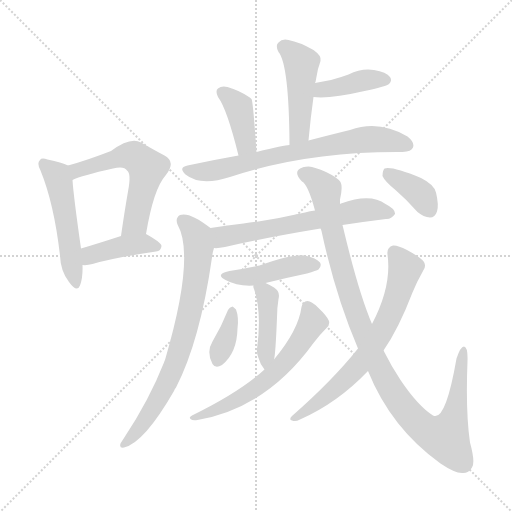
t = 0.00 s
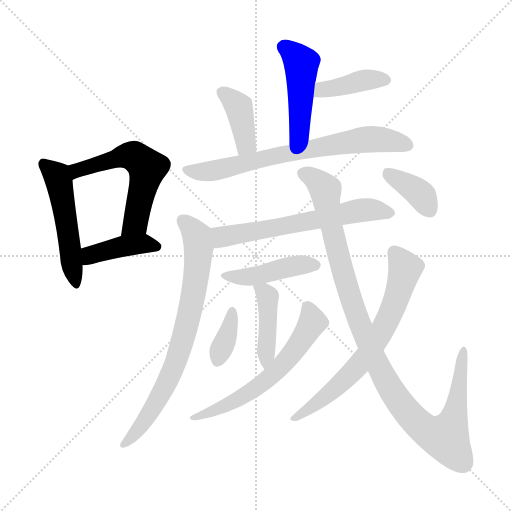
t = 2.22 s
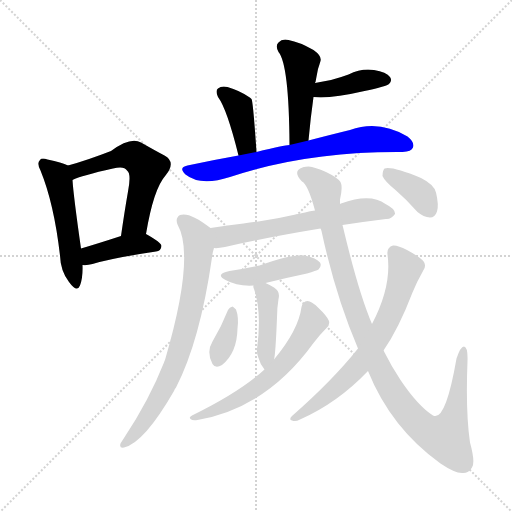
t = 4.44 s
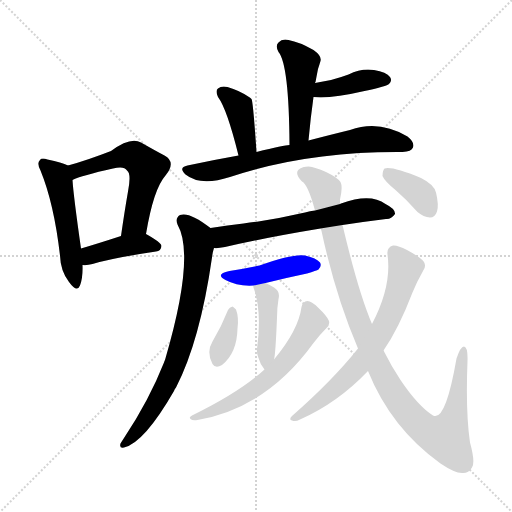
t = 6.67 s
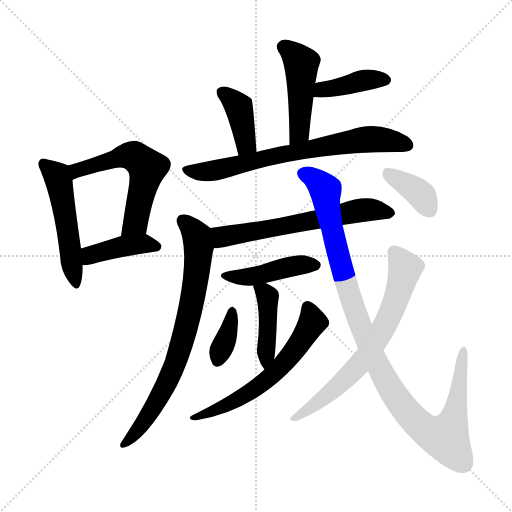
t = 8.89 s
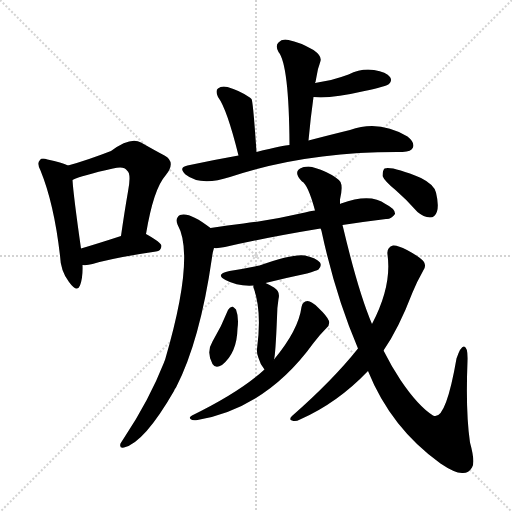
t = 11.11 s

The animated SVG that drew these frames (rendered in a browser with its animation timeline set to each time). Animation: 16 CSS @keyframes rules; one cycle of 11.11 s.

<svg version="1.1" viewBox="0 0 1024 1024" xmlns="http://www.w3.org/2000/svg">
  <g stroke="lightgray" stroke-dasharray="1,1" stroke-width="1" transform="scale(4, 4)">
    <line x1="0" y1="0" x2="256" y2="256"></line>
    <line x1="256" y1="0" x2="0" y2="256"></line>
    <line x1="128" y1="0" x2="128" y2="256"></line>
    <line x1="0" y1="128" x2="256" y2="128"></line>
  </g>
<g transform="scale(1, -1) translate(0, -900)">
   <style type="text/css">
    @keyframes keyframes0 {
      from {
       stroke: blue;
       stroke-dashoffset: 507;
       stroke-width: 128;
       }
       62% {
       animation-timing-function: step-end;
       stroke: blue;
       stroke-dashoffset: 0;
       stroke-width: 128;
       }
       to {
       stroke: black;
       stroke-width: 1024;
       }
       }
       #make-me-a-hanzi-animation-0 {
         animation: keyframes0 0.662598s both;
         animation-delay: 0.000000s;
         animation-timing-function: linear;
       }
    @keyframes keyframes1 {
      from {
       stroke: blue;
       stroke-dashoffset: 564;
       stroke-width: 128;
       }
       65% {
       animation-timing-function: step-end;
       stroke: blue;
       stroke-dashoffset: 0;
       stroke-width: 128;
       }
       to {
       stroke: black;
       stroke-width: 1024;
       }
       }
       #make-me-a-hanzi-animation-1 {
         animation: keyframes1 0.708984s both;
         animation-delay: 0.662598s;
         animation-timing-function: linear;
       }
    @keyframes keyframes2 {
      from {
       stroke: blue;
       stroke-dashoffset: 410;
       stroke-width: 128;
       }
       57% {
       animation-timing-function: step-end;
       stroke: blue;
       stroke-dashoffset: 0;
       stroke-width: 128;
       }
       to {
       stroke: black;
       stroke-width: 1024;
       }
       }
       #make-me-a-hanzi-animation-2 {
         animation: keyframes2 0.583659s both;
         animation-delay: 1.371582s;
         animation-timing-function: linear;
       }
    @keyframes keyframes3 {
      from {
       stroke: blue;
       stroke-dashoffset: 462;
       stroke-width: 128;
       }
       60% {
       animation-timing-function: step-end;
       stroke: blue;
       stroke-dashoffset: 0;
       stroke-width: 128;
       }
       to {
       stroke: black;
       stroke-width: 1024;
       }
       }
       #make-me-a-hanzi-animation-3 {
         animation: keyframes3 0.625977s both;
         animation-delay: 1.955241s;
         animation-timing-function: linear;
       }
    @keyframes keyframes4 {
      from {
       stroke: blue;
       stroke-dashoffset: 399;
       stroke-width: 128;
       }
       56% {
       animation-timing-function: step-end;
       stroke: blue;
       stroke-dashoffset: 0;
       stroke-width: 128;
       }
       to {
       stroke: black;
       stroke-width: 1024;
       }
       }
       #make-me-a-hanzi-animation-4 {
         animation: keyframes4 0.574707s both;
         animation-delay: 2.581217s;
         animation-timing-function: linear;
       }
    @keyframes keyframes5 {
      from {
       stroke: blue;
       stroke-dashoffset: 390;
       stroke-width: 128;
       }
       56% {
       animation-timing-function: step-end;
       stroke: blue;
       stroke-dashoffset: 0;
       stroke-width: 128;
       }
       to {
       stroke: black;
       stroke-width: 1024;
       }
       }
       #make-me-a-hanzi-animation-5 {
         animation: keyframes5 0.567383s both;
         animation-delay: 3.155924s;
         animation-timing-function: linear;
       }
    @keyframes keyframes6 {
      from {
       stroke: blue;
       stroke-dashoffset: 707;
       stroke-width: 128;
       }
       70% {
       animation-timing-function: step-end;
       stroke: blue;
       stroke-dashoffset: 0;
       stroke-width: 128;
       }
       to {
       stroke: black;
       stroke-width: 1024;
       }
       }
       #make-me-a-hanzi-animation-6 {
         animation: keyframes6 0.825358s both;
         animation-delay: 3.723307s;
         animation-timing-function: linear;
       }
    @keyframes keyframes7 {
      from {
       stroke: blue;
       stroke-dashoffset: 615;
       stroke-width: 128;
       }
       67% {
       animation-timing-function: step-end;
       stroke: blue;
       stroke-dashoffset: 0;
       stroke-width: 128;
       }
       to {
       stroke: black;
       stroke-width: 1024;
       }
       }
       #make-me-a-hanzi-animation-7 {
         animation: keyframes7 0.750488s both;
         animation-delay: 4.548665s;
         animation-timing-function: linear;
       }
    @keyframes keyframes8 {
      from {
       stroke: blue;
       stroke-dashoffset: 748;
       stroke-width: 128;
       }
       71% {
       animation-timing-function: step-end;
       stroke: blue;
       stroke-dashoffset: 0;
       stroke-width: 128;
       }
       to {
       stroke: black;
       stroke-width: 1024;
       }
       }
       #make-me-a-hanzi-animation-8 {
         animation: keyframes8 0.858724s both;
         animation-delay: 5.299154s;
         animation-timing-function: linear;
       }
    @keyframes keyframes9 {
      from {
       stroke: blue;
       stroke-dashoffset: 437;
       stroke-width: 128;
       }
       59% {
       animation-timing-function: step-end;
       stroke: blue;
       stroke-dashoffset: 0;
       stroke-width: 128;
       }
       to {
       stroke: black;
       stroke-width: 1024;
       }
       }
       #make-me-a-hanzi-animation-9 {
         animation: keyframes9 0.605632s both;
         animation-delay: 6.157878s;
         animation-timing-function: linear;
       }
    @keyframes keyframes10 {
      from {
       stroke: blue;
       stroke-dashoffset: 421;
       stroke-width: 128;
       }
       58% {
       animation-timing-function: step-end;
       stroke: blue;
       stroke-dashoffset: 0;
       stroke-width: 128;
       }
       to {
       stroke: black;
       stroke-width: 1024;
       }
       }
       #make-me-a-hanzi-animation-10 {
         animation: keyframes10 0.592611s both;
         animation-delay: 6.763509s;
         animation-timing-function: linear;
       }
    @keyframes keyframes11 {
      from {
       stroke: blue;
       stroke-dashoffset: 362;
       stroke-width: 128;
       }
       54% {
       animation-timing-function: step-end;
       stroke: blue;
       stroke-dashoffset: 0;
       stroke-width: 128;
       }
       to {
       stroke: black;
       stroke-width: 1024;
       }
       }
       #make-me-a-hanzi-animation-11 {
         animation: keyframes11 0.544596s both;
         animation-delay: 7.356120s;
         animation-timing-function: linear;
       }
    @keyframes keyframes12 {
      from {
       stroke: blue;
       stroke-dashoffset: 603;
       stroke-width: 128;
       }
       66% {
       animation-timing-function: step-end;
       stroke: blue;
       stroke-dashoffset: 0;
       stroke-width: 128;
       }
       to {
       stroke: black;
       stroke-width: 1024;
       }
       }
       #make-me-a-hanzi-animation-12 {
         animation: keyframes12 0.740723s both;
         animation-delay: 7.900716s;
         animation-timing-function: linear;
       }
    @keyframes keyframes13 {
      from {
       stroke: blue;
       stroke-dashoffset: 1062;
       stroke-width: 128;
       }
       78% {
       animation-timing-function: step-end;
       stroke: blue;
       stroke-dashoffset: 0;
       stroke-width: 128;
       }
       to {
       stroke: black;
       stroke-width: 1024;
       }
       }
       #make-me-a-hanzi-animation-13 {
         animation: keyframes13 1.114258s both;
         animation-delay: 8.641439s;
         animation-timing-function: linear;
       }
    @keyframes keyframes14 {
      from {
       stroke: blue;
       stroke-dashoffset: 678;
       stroke-width: 128;
       }
       69% {
       animation-timing-function: step-end;
       stroke: blue;
       stroke-dashoffset: 0;
       stroke-width: 128;
       }
       to {
       stroke: black;
       stroke-width: 1024;
       }
       }
       #make-me-a-hanzi-animation-14 {
         animation: keyframes14 0.801758s both;
         animation-delay: 9.755697s;
         animation-timing-function: linear;
       }
    @keyframes keyframes15 {
      from {
       stroke: blue;
       stroke-dashoffset: 372;
       stroke-width: 128;
       }
       55% {
       animation-timing-function: step-end;
       stroke: blue;
       stroke-dashoffset: 0;
       stroke-width: 128;
       }
       to {
       stroke: black;
       stroke-width: 1024;
       }
       }
       #make-me-a-hanzi-animation-15 {
         animation: keyframes15 0.552734s both;
         animation-delay: 10.557454s;
         animation-timing-function: linear;
       }
</style>
<path d="M 136.0 569.0 Q 124.0 575.0 95.0 581.0 Q 83.0 585.0 80.0 580.0 Q 73.0 574.0 81.0 559.0 Q 108.0 493.0 120.0 389.0 Q 121.0 358.0 138.0 336.0 Q 154.0 314.0 160.0 329.0 Q 166.0 344.0 165.0 370.0 L 162.0 403.0 Q 147.0 508.0 145.0 540.0 C 143.0 566.0 143.0 566.0 136.0 569.0 Z" fill="lightgray"></path> 
<path d="M 292.0 432.0 Q 307.0 522.0 331.0 549.0 Q 353.0 576.0 329.0 589.0 Q 310.0 599.0 282.0 615.0 Q 261.0 627.0 222.0 598.0 Q 173.0 579.0 136.0 569.0 C 107.0 561.0 117.0 528.0 145.0 540.0 Q 163.0 549.0 226.0 563.0 Q 248.0 569.0 254.0 559.0 Q 263.0 553.0 256.0 517.0 Q 249.0 477.0 242.0 428.0 C 238.0 398.0 287.0 402.0 292.0 432.0 Z" fill="lightgray"></path> 
<path d="M 165.0 370.0 Q 174.0 369.0 185.0 372.0 Q 225.0 384.0 312.0 397.0 Q 322.0 398.0 323.0 408.0 Q 323.0 415.0 292.0 432.0 C 278.0 440.0 271.0 437.0 242.0 428.0 Q 196.0 413.0 162.0 403.0 C 133.0 394.0 135.0 371.0 165.0 370.0 Z" fill="lightgray"></path> 
<path d="M 617.0 619.0 Q 621.0 664.0 627.0 706.0 L 630.0 734.0 Q 630.0 735.0 631.0 736.0 Q 634.0 752.0 636.0 762.0 Q 639.0 771.0 641.0 778.0 Q 644.0 788.0 627.0 800.0 Q 599.0 816.0 577.0 820.0 Q 564.0 823.0 557.0 815.0 Q 550.0 809.0 557.0 796.0 Q 578.0 771.0 579.0 610.0 C 579.0 580.0 614.0 589.0 617.0 619.0 Z" fill="lightgray"></path> 
<path d="M 627.0 706.0 Q 660.0 702.0 729.0 718.0 Q 771.0 727.0 778.0 732.0 Q 785.0 739.0 780.0 746.0 Q 773.0 756.0 748.0 760.0 Q 723.0 764.0 697.0 751.0 Q 681.0 745.0 662.0 740.0 L 630.0 734.0 C 601.0 728.0 597.0 709.0 627.0 706.0 Z" fill="lightgray"></path> 
<path d="M 513.0 596.0 Q 506.0 699.0 503.0 702.0 Q 500.0 705.0 498.0 706.0 Q 479.0 719.0 455.0 726.0 Q 443.0 729.0 436.0 723.0 Q 430.0 719.0 436.0 706.0 Q 454.0 682.0 477.0 589.0 C 484.0 560.0 515.0 566.0 513.0 596.0 Z" fill="lightgray"></path> 
<path d="M 477.0 589.0 Q 426.0 580.0 375.0 569.0 Q 356.0 565.0 371.0 551.0 Q 401.0 527.0 460.0 546.0 Q 613.0 597.0 801.0 596.0 Q 802.0 596.0 805.0 596.0 Q 823.0 597.0 826.0 605.0 Q 830.0 615.0 815.0 627.0 Q 758.0 661.0 700.0 640.0 Q 663.0 631.0 617.0 619.0 L 579.0 610.0 Q 569.0 610.0 513.0 596.0 L 477.0 589.0 Z" fill="lightgray"></path> 
<path d="M 685.0 450.0 Q 731.0 457.0 772.0 462.0 Q 782.0 461.0 790.0 472.0 Q 791.0 482.0 771.0 492.0 Q 741.0 514.0 682.0 493.0 Q 681.0 493.0 680.0 492.0 L 630.0 479.0 Q 620.0 478.0 610.0 475.0 Q 546.0 460.0 487.0 453.0 Q 456.0 450.0 421.0 444.0 C 391.0 439.0 398.0 403.0 428.0 404.0 Q 435.0 403.0 450.0 406.0 Q 532.0 425.0 641.0 443.0 L 685.0 450.0 Z" fill="lightgray"></path> 
<path d="M 421.0 444.0 Q 379.0 477.0 360.0 470.0 Q 350.0 464.0 355.0 451.0 Q 391.0 388.0 330.0 180.0 Q 329.0 179.0 328.0 175.0 Q 298.0 99.0 248.0 24.0 Q 244.0 18.0 241.0 13.0 Q 238.0 3.0 248.0 5.0 Q 288.0 14.0 348.0 118.0 Q 349.0 122.0 352.0 125.0 Q 400.0 218.0 424.0 385.0 Q 425.0 395.0 428.0 404.0 C 435.0 433.0 435.0 434.0 421.0 444.0 Z" fill="lightgray"></path> 
<path d="M 531.0 334.0 Q 571.0 344.0 614.0 353.0 Q 633.0 359.0 637.0 361.0 Q 644.0 368.0 640.0 375.0 Q 633.0 384.0 610.0 389.0 Q 586.0 393.0 519.0 369.0 Q 492.0 363.0 459.0 358.0 Q 429.0 352.0 451.0 340.0 Q 475.0 327.0 507.0 329.0 L 531.0 334.0 Z" fill="lightgray"></path> 
<path d="M 548.0 181.0 Q 551.0 190.0 554.0 265.0 Q 554.0 284.0 557.0 302.0 Q 561.0 317.0 548.0 325.0 Q 539.0 331.0 531.0 334.0 C 506.0 345.0 506.0 345.0 507.0 329.0 Q 506.0 326.0 508.0 322.0 Q 524.0 276.0 514.0 202.0 Q 513.0 193.0 517.0 184.0 Q 520.0 172.0 529.0 161.0 C 541.0 145.0 542.0 152.0 548.0 181.0 Z" fill="lightgray"></path> 
<path d="M 456.0 280.0 Q 443.0 247.0 425.0 217.0 Q 412.0 196.0 425.0 172.0 Q 431.0 162.0 444.0 170.0 Q 474.0 194.0 475.0 243.0 Q 478.0 265.0 472.0 281.0 Q 468.0 285.0 465.0 287.0 Q 459.0 286.0 456.0 280.0 Z" fill="lightgray"></path> 
<path d="M 529.0 161.0 Q 480.0 116.0 384.0 69.0 Q 377.0 65.0 381.0 62.0 Q 385.0 58.0 395.0 60.0 Q 533.0 84.0 627.0 214.0 Q 639.0 230.0 653.0 244.0 Q 660.0 250.0 658.0 258.0 Q 655.0 267.0 636.0 285.0 Q 623.0 298.0 615.0 298.0 Q 605.0 297.0 603.0 286.0 Q 597.0 240.0 548.0 181.0 L 529.0 161.0 Z" fill="lightgray"></path> 
<path d="M 736.0 158.0 Q 782.0 44.0 881.0 -27.0 Q 909.0 -46.0 924.0 -46.0 Q 937.0 -47.0 944.0 -35.0 Q 951.0 -25.0 940.0 15.0 Q 931.0 76.0 935.0 178.0 Q 936.0 206.0 928.0 207.0 Q 921.0 207.0 913.0 183.0 Q 891.0 56.0 866.0 69.0 Q 836.0 88.0 801.0 140.0 Q 783.0 167.0 767.0 199.0 L 744.0 252.0 Q 717.0 315.0 686.0 446.0 Q 685.0 449.0 685.0 450.0 L 680.0 492.0 Q 680.0 496.0 680.0 501.0 Q 686.0 526.0 681.0 536.0 Q 675.0 545.0 652.0 556.0 Q 630.0 566.0 617.0 567.0 Q 605.0 566.0 605.0 565.0 Q 584.0 558.0 604.0 537.0 Q 616.0 531.0 630.0 479.0 L 641.0 443.0 Q 642.0 442.0 643.0 438.0 Q 671.0 308.0 716.0 203.0 L 736.0 158.0 Z" fill="lightgray"></path> 
<path d="M 716.0 203.0 Q 665.0 139.0 584.0 68.0 Q 577.0 61.0 584.0 59.0 Q 591.0 56.0 600.0 61.0 Q 675.0 94.0 736.0 158.0 L 767.0 199.0 Q 797.0 242.0 825.0 315.0 Q 834.0 337.0 846.0 358.0 Q 853.0 367.0 848.0 376.0 Q 842.0 385.0 814.0 400.0 Q 795.0 410.0 786.0 409.0 Q 773.0 405.0 775.0 391.0 Q 784.0 328.0 744.0 252.0 L 716.0 203.0 Z" fill="lightgray"></path> 
<path d="M 791.0 520.0 Q 813.0 501.0 835.0 476.0 Q 847.0 466.0 860.0 465.0 Q 870.0 465.0 874.0 477.0 Q 878.0 490.0 872.0 515.0 Q 868.0 531.0 842.0 544.0 Q 784.0 568.0 769.0 563.0 Q 765.0 559.0 765.0 548.0 Q 769.0 538.0 791.0 520.0 Z" fill="lightgray"></path> 
      <clipPath id="make-me-a-hanzi-clip-0">
      <path d="M 136.0 569.0 Q 124.0 575.0 95.0 581.0 Q 83.0 585.0 80.0 580.0 Q 73.0 574.0 81.0 559.0 Q 108.0 493.0 120.0 389.0 Q 121.0 358.0 138.0 336.0 Q 154.0 314.0 160.0 329.0 Q 166.0 344.0 165.0 370.0 L 162.0 403.0 Q 147.0 508.0 145.0 540.0 C 143.0 566.0 143.0 566.0 136.0 569.0 Z" fill="lightgray"></path>
      </clipPath>
      <path clip-path="url(#make-me-a-hanzi-clip-0)" d="M 88.0 572.0 L 117.0 539.0 L 150.0 335.0 " fill="none" id="make-me-a-hanzi-animation-0" stroke-dasharray="379 758" stroke-linecap="round"></path>

      <clipPath id="make-me-a-hanzi-clip-1">
      <path d="M 292.0 432.0 Q 307.0 522.0 331.0 549.0 Q 353.0 576.0 329.0 589.0 Q 310.0 599.0 282.0 615.0 Q 261.0 627.0 222.0 598.0 Q 173.0 579.0 136.0 569.0 C 107.0 561.0 117.0 528.0 145.0 540.0 Q 163.0 549.0 226.0 563.0 Q 248.0 569.0 254.0 559.0 Q 263.0 553.0 256.0 517.0 Q 249.0 477.0 242.0 428.0 C 238.0 398.0 287.0 402.0 292.0 432.0 Z" fill="lightgray"></path>
      </clipPath>
      <path clip-path="url(#make-me-a-hanzi-clip-1)" d="M 146.0 548.0 L 159.0 562.0 L 242.0 587.0 L 267.0 587.0 L 286.0 573.0 L 294.0 564.0 L 293.0 553.0 L 271.0 455.0 L 248.0 435.0 " fill="none" id="make-me-a-hanzi-animation-1" stroke-dasharray="436 872" stroke-linecap="round"></path>

      <clipPath id="make-me-a-hanzi-clip-2">
      <path d="M 165.0 370.0 Q 174.0 369.0 185.0 372.0 Q 225.0 384.0 312.0 397.0 Q 322.0 398.0 323.0 408.0 Q 323.0 415.0 292.0 432.0 C 278.0 440.0 271.0 437.0 242.0 428.0 Q 196.0 413.0 162.0 403.0 C 133.0 394.0 135.0 371.0 165.0 370.0 Z" fill="lightgray"></path>
      </clipPath>
      <path clip-path="url(#make-me-a-hanzi-clip-2)" d="M 170.0 376.0 L 185.0 391.0 L 241.0 407.0 L 292.0 413.0 L 314.0 406.0 " fill="none" id="make-me-a-hanzi-animation-2" stroke-dasharray="282 564" stroke-linecap="round"></path>

      <clipPath id="make-me-a-hanzi-clip-3">
      <path d="M 617.0 619.0 Q 621.0 664.0 627.0 706.0 L 630.0 734.0 Q 630.0 735.0 631.0 736.0 Q 634.0 752.0 636.0 762.0 Q 639.0 771.0 641.0 778.0 Q 644.0 788.0 627.0 800.0 Q 599.0 816.0 577.0 820.0 Q 564.0 823.0 557.0 815.0 Q 550.0 809.0 557.0 796.0 Q 578.0 771.0 579.0 610.0 C 579.0 580.0 614.0 589.0 617.0 619.0 Z" fill="lightgray"></path>
      </clipPath>
      <path clip-path="url(#make-me-a-hanzi-clip-3)" d="M 568.0 806.0 L 603.0 774.0 L 599.0 635.0 L 583.0 623.0 " fill="none" id="make-me-a-hanzi-animation-3" stroke-dasharray="334 668" stroke-linecap="round"></path>

      <clipPath id="make-me-a-hanzi-clip-4">
      <path d="M 627.0 706.0 Q 660.0 702.0 729.0 718.0 Q 771.0 727.0 778.0 732.0 Q 785.0 739.0 780.0 746.0 Q 773.0 756.0 748.0 760.0 Q 723.0 764.0 697.0 751.0 Q 681.0 745.0 662.0 740.0 L 630.0 734.0 C 601.0 728.0 597.0 709.0 627.0 706.0 Z" fill="lightgray"></path>
      </clipPath>
      <path clip-path="url(#make-me-a-hanzi-clip-4)" d="M 633.0 712.0 L 649.0 722.0 L 721.0 738.0 L 771.0 740.0 " fill="none" id="make-me-a-hanzi-animation-4" stroke-dasharray="271 542" stroke-linecap="round"></path>

      <clipPath id="make-me-a-hanzi-clip-5">
      <path d="M 513.0 596.0 Q 506.0 699.0 503.0 702.0 Q 500.0 705.0 498.0 706.0 Q 479.0 719.0 455.0 726.0 Q 443.0 729.0 436.0 723.0 Q 430.0 719.0 436.0 706.0 Q 454.0 682.0 477.0 589.0 C 484.0 560.0 515.0 566.0 513.0 596.0 Z" fill="lightgray"></path>
      </clipPath>
      <path clip-path="url(#make-me-a-hanzi-clip-5)" d="M 445.0 715.0 L 477.0 687.0 L 490.0 633.0 L 491.0 611.0 L 481.0 602.0 " fill="none" id="make-me-a-hanzi-animation-5" stroke-dasharray="262 524" stroke-linecap="round"></path>

      <clipPath id="make-me-a-hanzi-clip-6">
      <path d="M 477.0 589.0 Q 426.0 580.0 375.0 569.0 Q 356.0 565.0 371.0 551.0 Q 401.0 527.0 460.0 546.0 Q 613.0 597.0 801.0 596.0 Q 802.0 596.0 805.0 596.0 Q 823.0 597.0 826.0 605.0 Q 830.0 615.0 815.0 627.0 Q 758.0 661.0 700.0 640.0 Q 663.0 631.0 617.0 619.0 L 579.0 610.0 Q 569.0 610.0 513.0 596.0 L 477.0 589.0 Z" fill="lightgray"></path>
      </clipPath>
      <path clip-path="url(#make-me-a-hanzi-clip-6)" d="M 373.0 560.0 L 429.0 559.0 L 560.0 591.0 L 714.0 619.0 L 773.0 620.0 L 816.0 610.0 " fill="none" id="make-me-a-hanzi-animation-6" stroke-dasharray="579 1158" stroke-linecap="round"></path>

      <clipPath id="make-me-a-hanzi-clip-7">
      <path d="M 685.0 450.0 Q 731.0 457.0 772.0 462.0 Q 782.0 461.0 790.0 472.0 Q 791.0 482.0 771.0 492.0 Q 741.0 514.0 682.0 493.0 Q 681.0 493.0 680.0 492.0 L 630.0 479.0 Q 620.0 478.0 610.0 475.0 Q 546.0 460.0 487.0 453.0 Q 456.0 450.0 421.0 444.0 C 391.0 439.0 398.0 403.0 428.0 404.0 Q 435.0 403.0 450.0 406.0 Q 532.0 425.0 641.0 443.0 L 685.0 450.0 Z" fill="lightgray"></path>
      </clipPath>
      <path clip-path="url(#make-me-a-hanzi-clip-7)" d="M 429.0 439.0 L 452.0 427.0 L 714.0 479.0 L 780.0 474.0 " fill="none" id="make-me-a-hanzi-animation-7" stroke-dasharray="487 974" stroke-linecap="round"></path>

      <clipPath id="make-me-a-hanzi-clip-8">
      <path d="M 421.0 444.0 Q 379.0 477.0 360.0 470.0 Q 350.0 464.0 355.0 451.0 Q 391.0 388.0 330.0 180.0 Q 329.0 179.0 328.0 175.0 Q 298.0 99.0 248.0 24.0 Q 244.0 18.0 241.0 13.0 Q 238.0 3.0 248.0 5.0 Q 288.0 14.0 348.0 118.0 Q 349.0 122.0 352.0 125.0 Q 400.0 218.0 424.0 385.0 Q 425.0 395.0 428.0 404.0 C 435.0 433.0 435.0 434.0 421.0 444.0 Z" fill="lightgray"></path>
      </clipPath>
      <path clip-path="url(#make-me-a-hanzi-clip-8)" d="M 366.0 459.0 L 394.0 426.0 L 398.0 406.0 L 376.0 258.0 L 351.0 174.0 L 326.0 118.0 L 278.0 42.0 L 250.0 14.0 " fill="none" id="make-me-a-hanzi-animation-8" stroke-dasharray="620 1240" stroke-linecap="round"></path>

      <clipPath id="make-me-a-hanzi-clip-9">
      <path d="M 531.0 334.0 Q 571.0 344.0 614.0 353.0 Q 633.0 359.0 637.0 361.0 Q 644.0 368.0 640.0 375.0 Q 633.0 384.0 610.0 389.0 Q 586.0 393.0 519.0 369.0 Q 492.0 363.0 459.0 358.0 Q 429.0 352.0 451.0 340.0 Q 475.0 327.0 507.0 329.0 L 531.0 334.0 Z" fill="lightgray"></path>
      </clipPath>
      <path clip-path="url(#make-me-a-hanzi-clip-9)" d="M 452.0 350.0 L 499.0 346.0 L 586.0 368.0 L 630.0 370.0 " fill="none" id="make-me-a-hanzi-animation-9" stroke-dasharray="309 618" stroke-linecap="round"></path>

      <clipPath id="make-me-a-hanzi-clip-10">
      <path d="M 548.0 181.0 Q 551.0 190.0 554.0 265.0 Q 554.0 284.0 557.0 302.0 Q 561.0 317.0 548.0 325.0 Q 539.0 331.0 531.0 334.0 C 506.0 345.0 506.0 345.0 507.0 329.0 Q 506.0 326.0 508.0 322.0 Q 524.0 276.0 514.0 202.0 Q 513.0 193.0 517.0 184.0 Q 520.0 172.0 529.0 161.0 C 541.0 145.0 542.0 152.0 548.0 181.0 Z" fill="lightgray"></path>
      </clipPath>
      <path clip-path="url(#make-me-a-hanzi-clip-10)" d="M 514.0 326.0 L 528.0 316.0 L 536.0 299.0 L 538.0 254.0 L 530.0 170.0 " fill="none" id="make-me-a-hanzi-animation-10" stroke-dasharray="293 586" stroke-linecap="round"></path>

      <clipPath id="make-me-a-hanzi-clip-11">
      <path d="M 456.0 280.0 Q 443.0 247.0 425.0 217.0 Q 412.0 196.0 425.0 172.0 Q 431.0 162.0 444.0 170.0 Q 474.0 194.0 475.0 243.0 Q 478.0 265.0 472.0 281.0 Q 468.0 285.0 465.0 287.0 Q 459.0 286.0 456.0 280.0 Z" fill="lightgray"></path>
      </clipPath>
      <path clip-path="url(#make-me-a-hanzi-clip-11)" d="M 464.0 279.0 L 457.0 235.0 L 435.0 178.0 " fill="none" id="make-me-a-hanzi-animation-11" stroke-dasharray="234 468" stroke-linecap="round"></path>

      <clipPath id="make-me-a-hanzi-clip-12">
      <path d="M 529.0 161.0 Q 480.0 116.0 384.0 69.0 Q 377.0 65.0 381.0 62.0 Q 385.0 58.0 395.0 60.0 Q 533.0 84.0 627.0 214.0 Q 639.0 230.0 653.0 244.0 Q 660.0 250.0 658.0 258.0 Q 655.0 267.0 636.0 285.0 Q 623.0 298.0 615.0 298.0 Q 605.0 297.0 603.0 286.0 Q 597.0 240.0 548.0 181.0 L 529.0 161.0 Z" fill="lightgray"></path>
      </clipPath>
      <path clip-path="url(#make-me-a-hanzi-clip-12)" d="M 616.0 285.0 L 625.0 256.0 L 585.0 193.0 L 542.0 147.0 L 469.0 97.0 L 401.0 68.0 L 394.0 70.0 L 388.0 63.0 " fill="none" id="make-me-a-hanzi-animation-12" stroke-dasharray="475 950" stroke-linecap="round"></path>

      <clipPath id="make-me-a-hanzi-clip-13">
      <path d="M 736.0 158.0 Q 782.0 44.0 881.0 -27.0 Q 909.0 -46.0 924.0 -46.0 Q 937.0 -47.0 944.0 -35.0 Q 951.0 -25.0 940.0 15.0 Q 931.0 76.0 935.0 178.0 Q 936.0 206.0 928.0 207.0 Q 921.0 207.0 913.0 183.0 Q 891.0 56.0 866.0 69.0 Q 836.0 88.0 801.0 140.0 Q 783.0 167.0 767.0 199.0 L 744.0 252.0 Q 717.0 315.0 686.0 446.0 Q 685.0 449.0 685.0 450.0 L 680.0 492.0 Q 680.0 496.0 680.0 501.0 Q 686.0 526.0 681.0 536.0 Q 675.0 545.0 652.0 556.0 Q 630.0 566.0 617.0 567.0 Q 605.0 566.0 605.0 565.0 Q 584.0 558.0 604.0 537.0 Q 616.0 531.0 630.0 479.0 L 641.0 443.0 Q 642.0 442.0 643.0 438.0 Q 671.0 308.0 716.0 203.0 L 736.0 158.0 Z" fill="lightgray"></path>
      </clipPath>
      <path clip-path="url(#make-me-a-hanzi-clip-13)" d="M 608.0 551.0 L 626.0 544.0 L 650.0 520.0 L 669.0 419.0 L 695.0 326.0 L 717.0 258.0 L 760.0 160.0 L 817.0 72.0 L 849.0 42.0 L 875.0 28.0 L 891.0 24.0 L 905.0 56.0 L 927.0 200.0 " fill="none" id="make-me-a-hanzi-animation-13" stroke-dasharray="934 1868" stroke-linecap="round"></path>

      <clipPath id="make-me-a-hanzi-clip-14">
      <path d="M 716.0 203.0 Q 665.0 139.0 584.0 68.0 Q 577.0 61.0 584.0 59.0 Q 591.0 56.0 600.0 61.0 Q 675.0 94.0 736.0 158.0 L 767.0 199.0 Q 797.0 242.0 825.0 315.0 Q 834.0 337.0 846.0 358.0 Q 853.0 367.0 848.0 376.0 Q 842.0 385.0 814.0 400.0 Q 795.0 410.0 786.0 409.0 Q 773.0 405.0 775.0 391.0 Q 784.0 328.0 744.0 252.0 L 716.0 203.0 Z" fill="lightgray"></path>
      </clipPath>
      <path clip-path="url(#make-me-a-hanzi-clip-14)" d="M 789.0 395.0 L 810.0 363.0 L 792.0 301.0 L 757.0 226.0 L 723.0 176.0 L 684.0 135.0 L 588.0 64.0 " fill="none" id="make-me-a-hanzi-animation-14" stroke-dasharray="550 1100" stroke-linecap="round"></path>

      <clipPath id="make-me-a-hanzi-clip-15">
      <path d="M 791.0 520.0 Q 813.0 501.0 835.0 476.0 Q 847.0 466.0 860.0 465.0 Q 870.0 465.0 874.0 477.0 Q 878.0 490.0 872.0 515.0 Q 868.0 531.0 842.0 544.0 Q 784.0 568.0 769.0 563.0 Q 765.0 559.0 765.0 548.0 Q 769.0 538.0 791.0 520.0 Z" fill="lightgray"></path>
      </clipPath>
      <path clip-path="url(#make-me-a-hanzi-clip-15)" d="M 774.0 554.0 L 836.0 517.0 L 860.0 480.0 " fill="none" id="make-me-a-hanzi-animation-15" stroke-dasharray="244 488" stroke-linecap="round"></path>

</g>
</svg>
